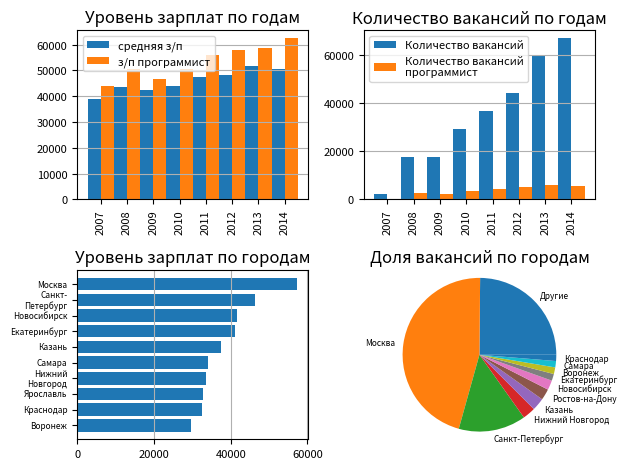

The script that saved this image:
import numpy as np
import matplotlib.pyplot as plt

# years_salary_dic = {2007: 38916, 2008: 43646, 2009: 42492, 2010: 43846, 2011: 47451, 2012: 48243, 2013: 51510,
#                     2014: 50658, 2015: 52696, 2016: 62675, 2017: 60935, 2018: 58335, 2019: 69467, 2020: 73431,
#                     2021: 82690, 2022: 91795}
# years_count_dic = {2007: 2196, 2008: 17549, 2009: 17709, 2010: 29093, 2011: 36700, 2012: 44153, 2013: 59954,
#                    2014: 66837, 2015: 70039, 2016: 75145, 2017: 82823, 2018: 131701, 2019: 115086, 2020: 102243,
#                    2021: 57623, 2022: 18294}
# years_salary_vac_dic = {2007: 43770, 2008: 50412, 2009: 46699, 2010: 50570, 2011: 55770, 2012: 57960, 2013: 58804,
#                         2014: 62384, 2015: 62322, 2016: 66817, 2017: 72460, 2018: 76879, 2019: 85300, 2020: 89791,
#                         2021: 100987, 2022: 116651}
# years_count_vac_dic = {2007: 317, 2008: 2460, 2009: 2066, 2010: 3614, 2011: 4422, 2012: 4966, 2013: 5990, 2014: 5492,
#                        2015: 5375, 2016: 7219, 2017: 8105, 2018: 10062, 2019: 9016, 2020: 7113, 2021: 3466, 2022: 1115}
# area_salary_dic = {'Москва': 76970, 'Санкт-Петербург': 65286, 'Новосибирск': 62254, 'Екатеринбург': 60962,
#                    'Казань': 52580, 'Краснодар': 51644, 'Челябинск': 51265, 'Самара': 50994, 'Пермь': 48089,
#                    'Нижний Новгород': 47662}
# area_count_dic = {'Москва': 0.3246, 'Санкт-Петербург': 0.1197, 'Новосибирск': 0.0271, 'Казань': 0.0237,
#                   'Нижний Новгород': 0.0232, 'Ростов-на-Дону': 0.0209, 'Екатеринбург': 0.0207, 'Краснодар': 0.0185,
#                   'Самара': 0.0143, 'Воронеж': 0.0141}

years_salary_dic = {2007: 38916, 2008: 43646, 2009: 42492, 2010: 43846, 2011: 47451, 2012: 48243, 2013: 51510,
                    2014: 50658}
years_count_dic = {2007: 2196, 2008: 17549, 2009: 17709, 2010: 29093, 2011: 36700, 2012: 44153, 2013: 59954,
                   2014: 66837}
years_salary_vac_dic = {2007: 43770, 2008: 50412, 2009: 46699, 2010: 50570, 2011: 55770, 2012: 57960, 2013: 58804,
                        2014: 62384}
years_count_vac_dic = {2007: 317, 2008: 2460, 2009: 2066, 2010: 3614, 2011: 4422, 2012: 4966, 2013: 5990, 2014: 5492}
area_salary_dic = {'Москва': 57354, 'Санкт-Петербург': 46291, 'Новосибирск': 41580, 'Екатеринбург': 41091,
                   'Казань': 37587, 'Самара': 34091, 'Нижний Новгород': 33637, 'Ярославль': 32744, 'Краснодар': 32542,
                   'Воронеж': 29725}
area_count_dic = {'Москва': 0.4581, 'Санкт-Петербург': 0.1415, 'Нижний Новгород': 0.0269, 'Казань': 0.0266,
                  'Ростов-на-Дону': 0.0234, 'Новосибирск': 0.0202, 'Екатеринбург': 0.0143, 'Воронеж': 0.014,
                  'Самара': 0.0133, 'Краснодар': 0.0131}

print("Динамика уровня зарплат по годам: " + str(years_salary_dic))
print("Динамика количества вакансий по годам: " + str(years_count_dic))
print("Динамика уровня зарплат по годам для выбранной профессии: " + str(years_salary_vac_dic))
print("Динамика количества вакансий по годам для выбранной профессии: " + str(years_count_vac_dic))
print("Уровень зарплат по городам (в порядке убывания): " + str(area_salary_dic))
print("Доля вакансий по городам (в порядке убывания): " + str(area_count_dic))

fig, ax = plt.subplots(2, 2)
bar_width = 0.5

X_axis = np.arange(len(years_salary_dic.keys()))
ax[0, 0].bar(X_axis - bar_width / 2, years_salary_dic.values(), width=bar_width, label='средняя з/п')
ax[0, 0].bar(X_axis + bar_width / 2, years_salary_vac_dic.values(), width=bar_width, label='з/п программист')
ax[0, 0].set_xticks(X_axis, years_salary_dic.keys())
ax[0, 0].set_xticklabels(years_salary_dic.keys(), rotation='vertical', va='top', ha='center')
ax[0, 0].set_title('Уровень зарплат по годам')
ax[0, 0].grid(True, axis='y')
ax[0, 0].tick_params(axis='both', labelsize=8)
ax[0, 0].legend(fontsize=8)

ax[0, 1].bar(X_axis - bar_width / 2, years_count_dic.values(), width=bar_width, label='Количество вакансий')
ax[0, 1].bar(X_axis + bar_width / 2, years_count_vac_dic.values(), width=bar_width, label='Количество вакансий\nпрограммист')
ax[0, 1].set_xticks(X_axis, years_count_dic.keys())
ax[0, 1].set_xticklabels(years_count_dic.keys(), rotation='vertical', va='top', ha='center')
ax[0, 1].set_title('Количество вакансий по годам')
ax[0, 1].grid(True, axis='y')
ax[0, 1].tick_params(axis='both', labelsize=8)
ax[0, 1].legend(fontsize=8)

ax[1, 0].set_title("Уровень зарплат по городам")
ax[1, 0].invert_yaxis()
data = area_salary_dic
courses = list(data.keys())
courses = [label.replace(' ', '\n').replace('-', '-\n') for label in courses]
values = list(data.values())
ax[1, 0].tick_params(axis='both', labelsize=8)
ax[1, 0].set_yticklabels(courses, fontsize=6, va='center', ha='right')
ax[1, 0].barh(courses, values)
ax[1, 0].grid(True, axis='x')

other = 1 - sum((list(area_count_dic.values())))
new_dic = {'Другие': other}
new_dic.update(area_count_dic)
area_count_dic = new_dic
labels = list(area_count_dic.keys())
sizes = list(area_count_dic.values())
ax[1, 1].pie(sizes, labels=labels, textprops={'fontsize': 6})
ax[1, 1].axis('scaled')
ax[1, 1].set_title("Доля вакансий по городам")
plt.tight_layout()
# plt.savefig('graph.png', dpi=300)
plt.show()
